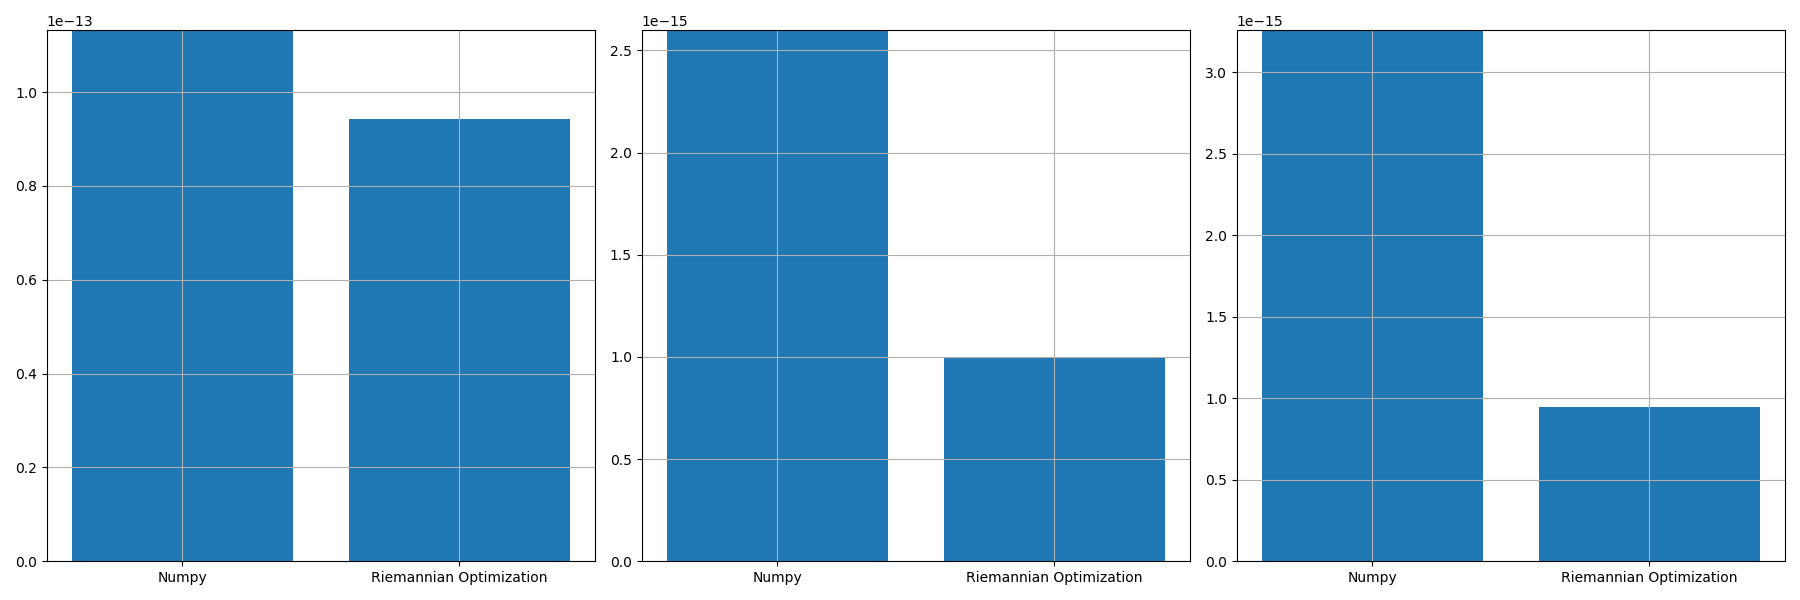

The table this chart was drawn from, first rows:
, norm_prop, norm_conv, norm_prop_IU, norm_prop_IV, norm_conv_IU0, norm_conv_IV0
0, 9.433889873204144e-14, 1.1320616034420706e-13, 9.930093319835482e-16, 9.47948158696058e-16, 2.5989623532315978e-15, 3.259343308836049e-15
